5-way image classification set "Dataset" from GitHub (BHISHMA108/Smart-Vision-Flipkart-Grid-6.0-Project); label vocabulary: fully ripe, overripe, perished, semi ripe, unripe.

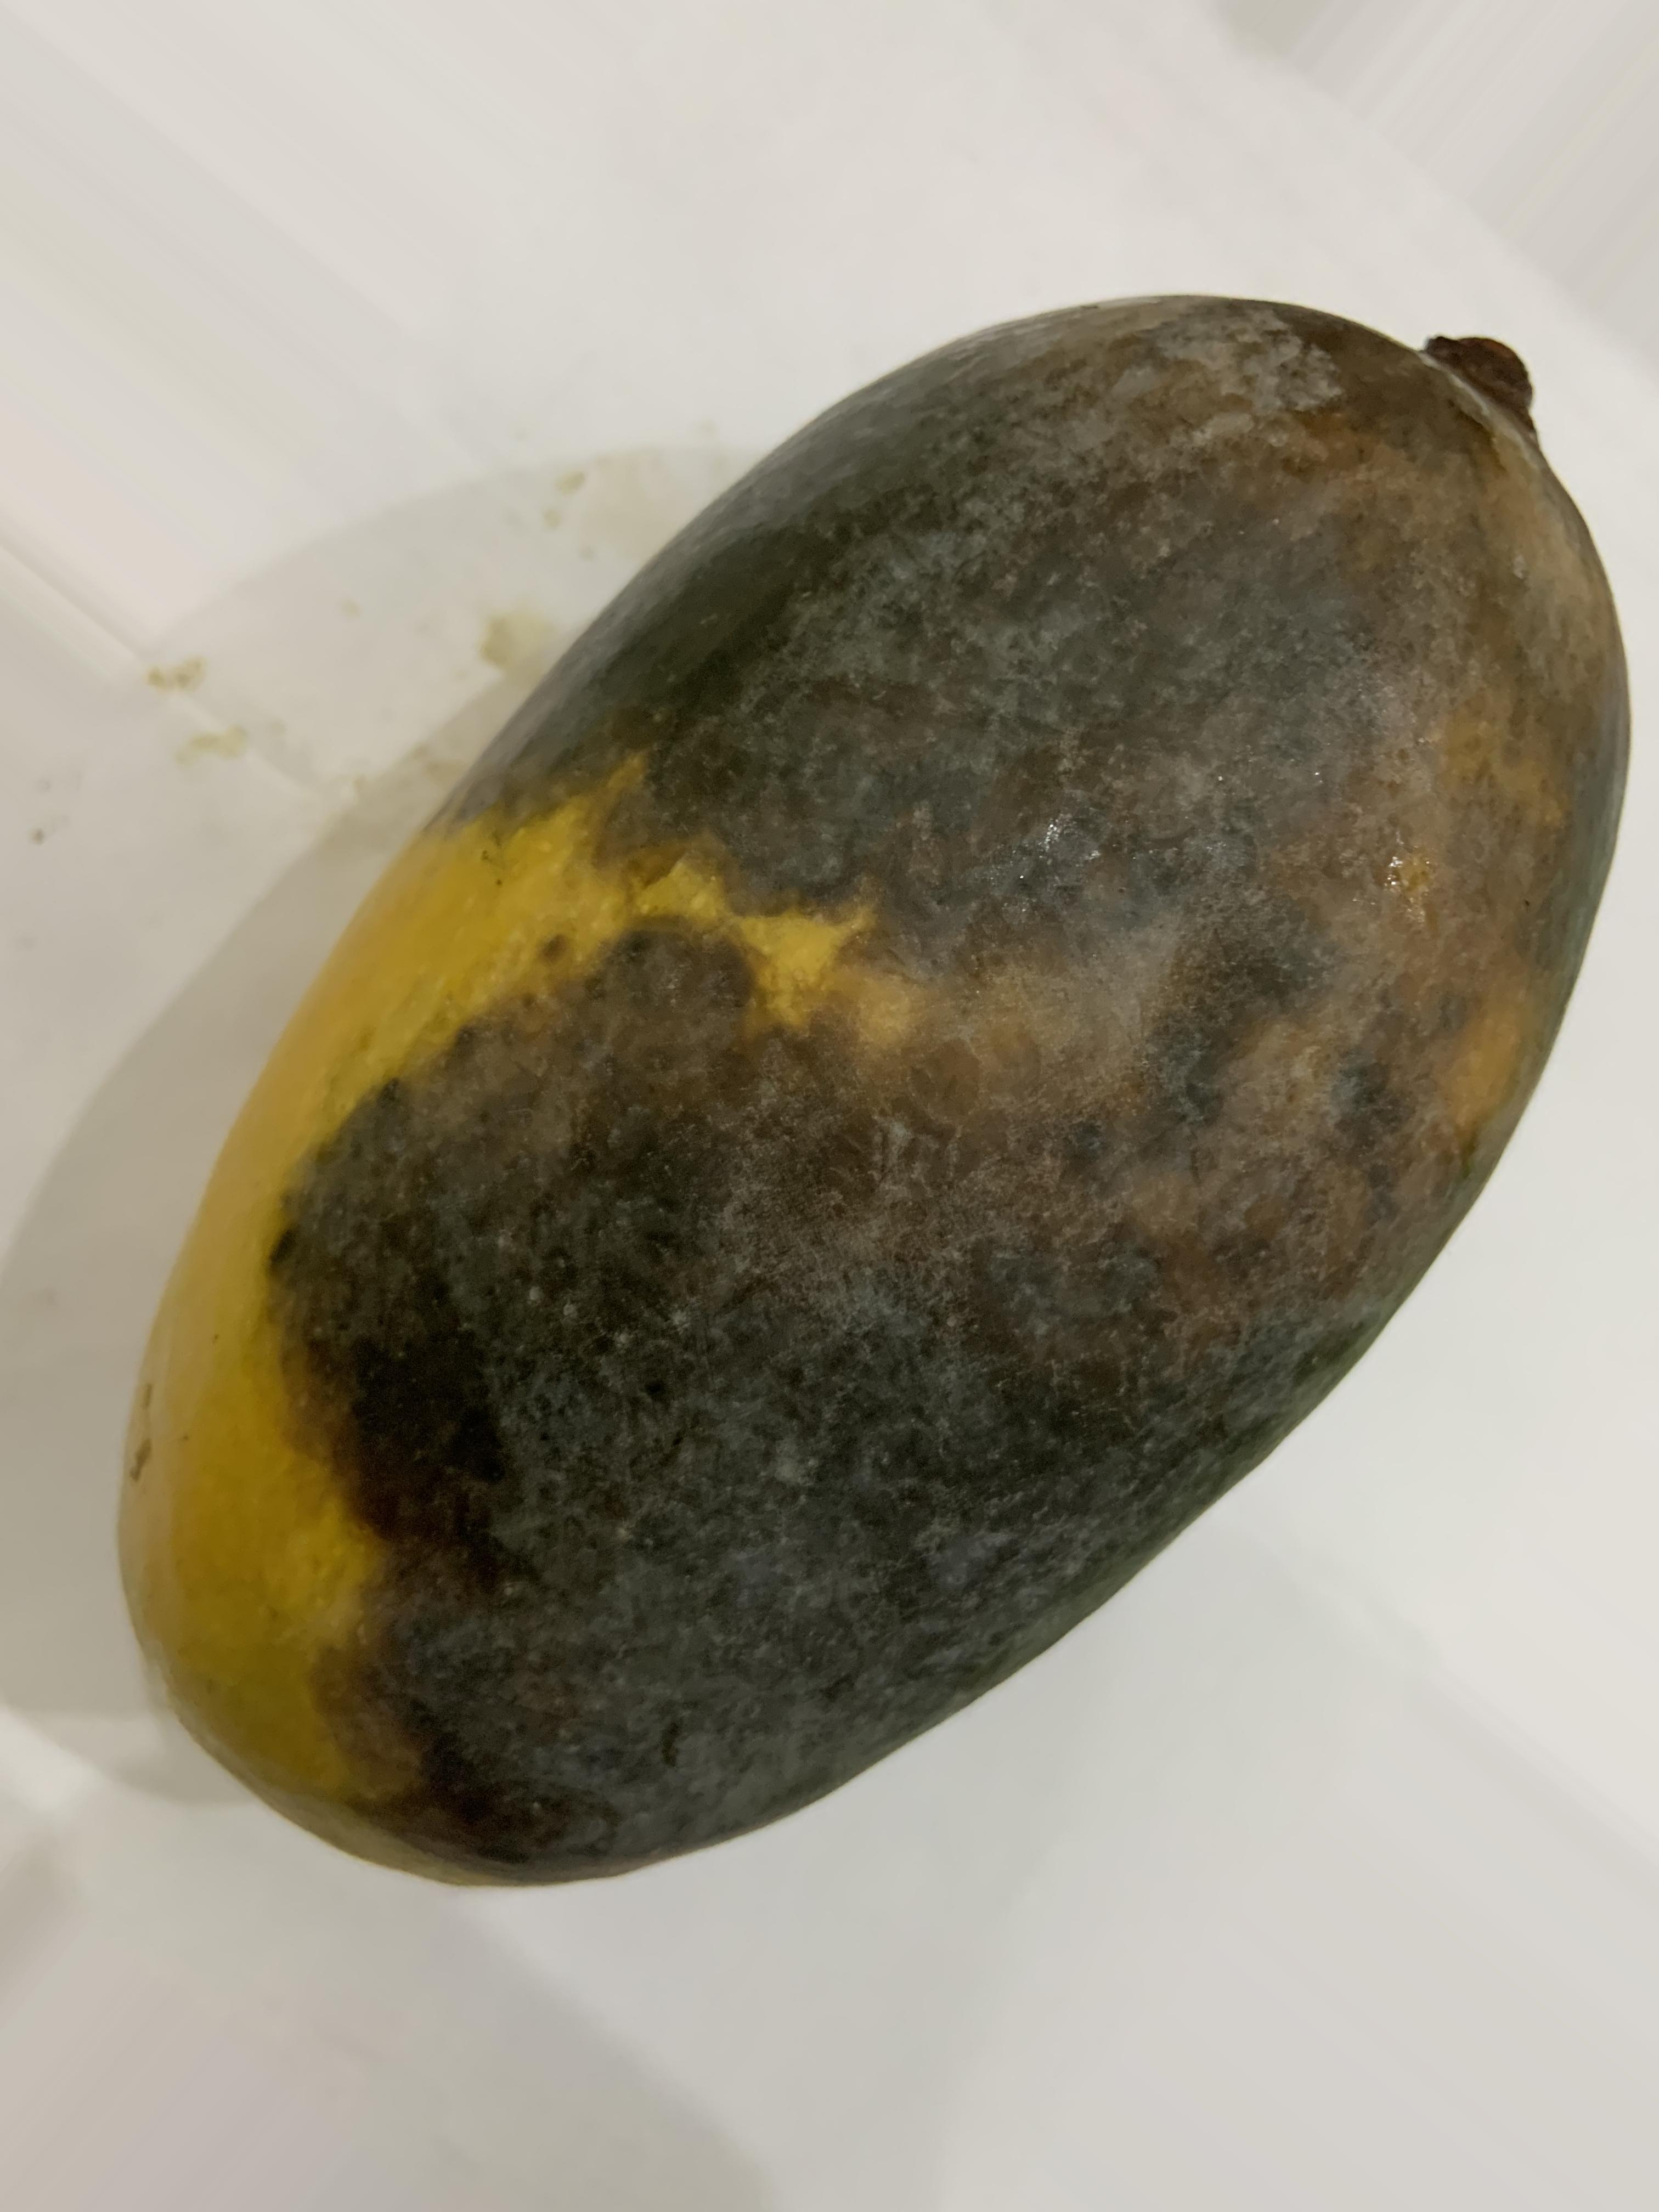
Label: perished

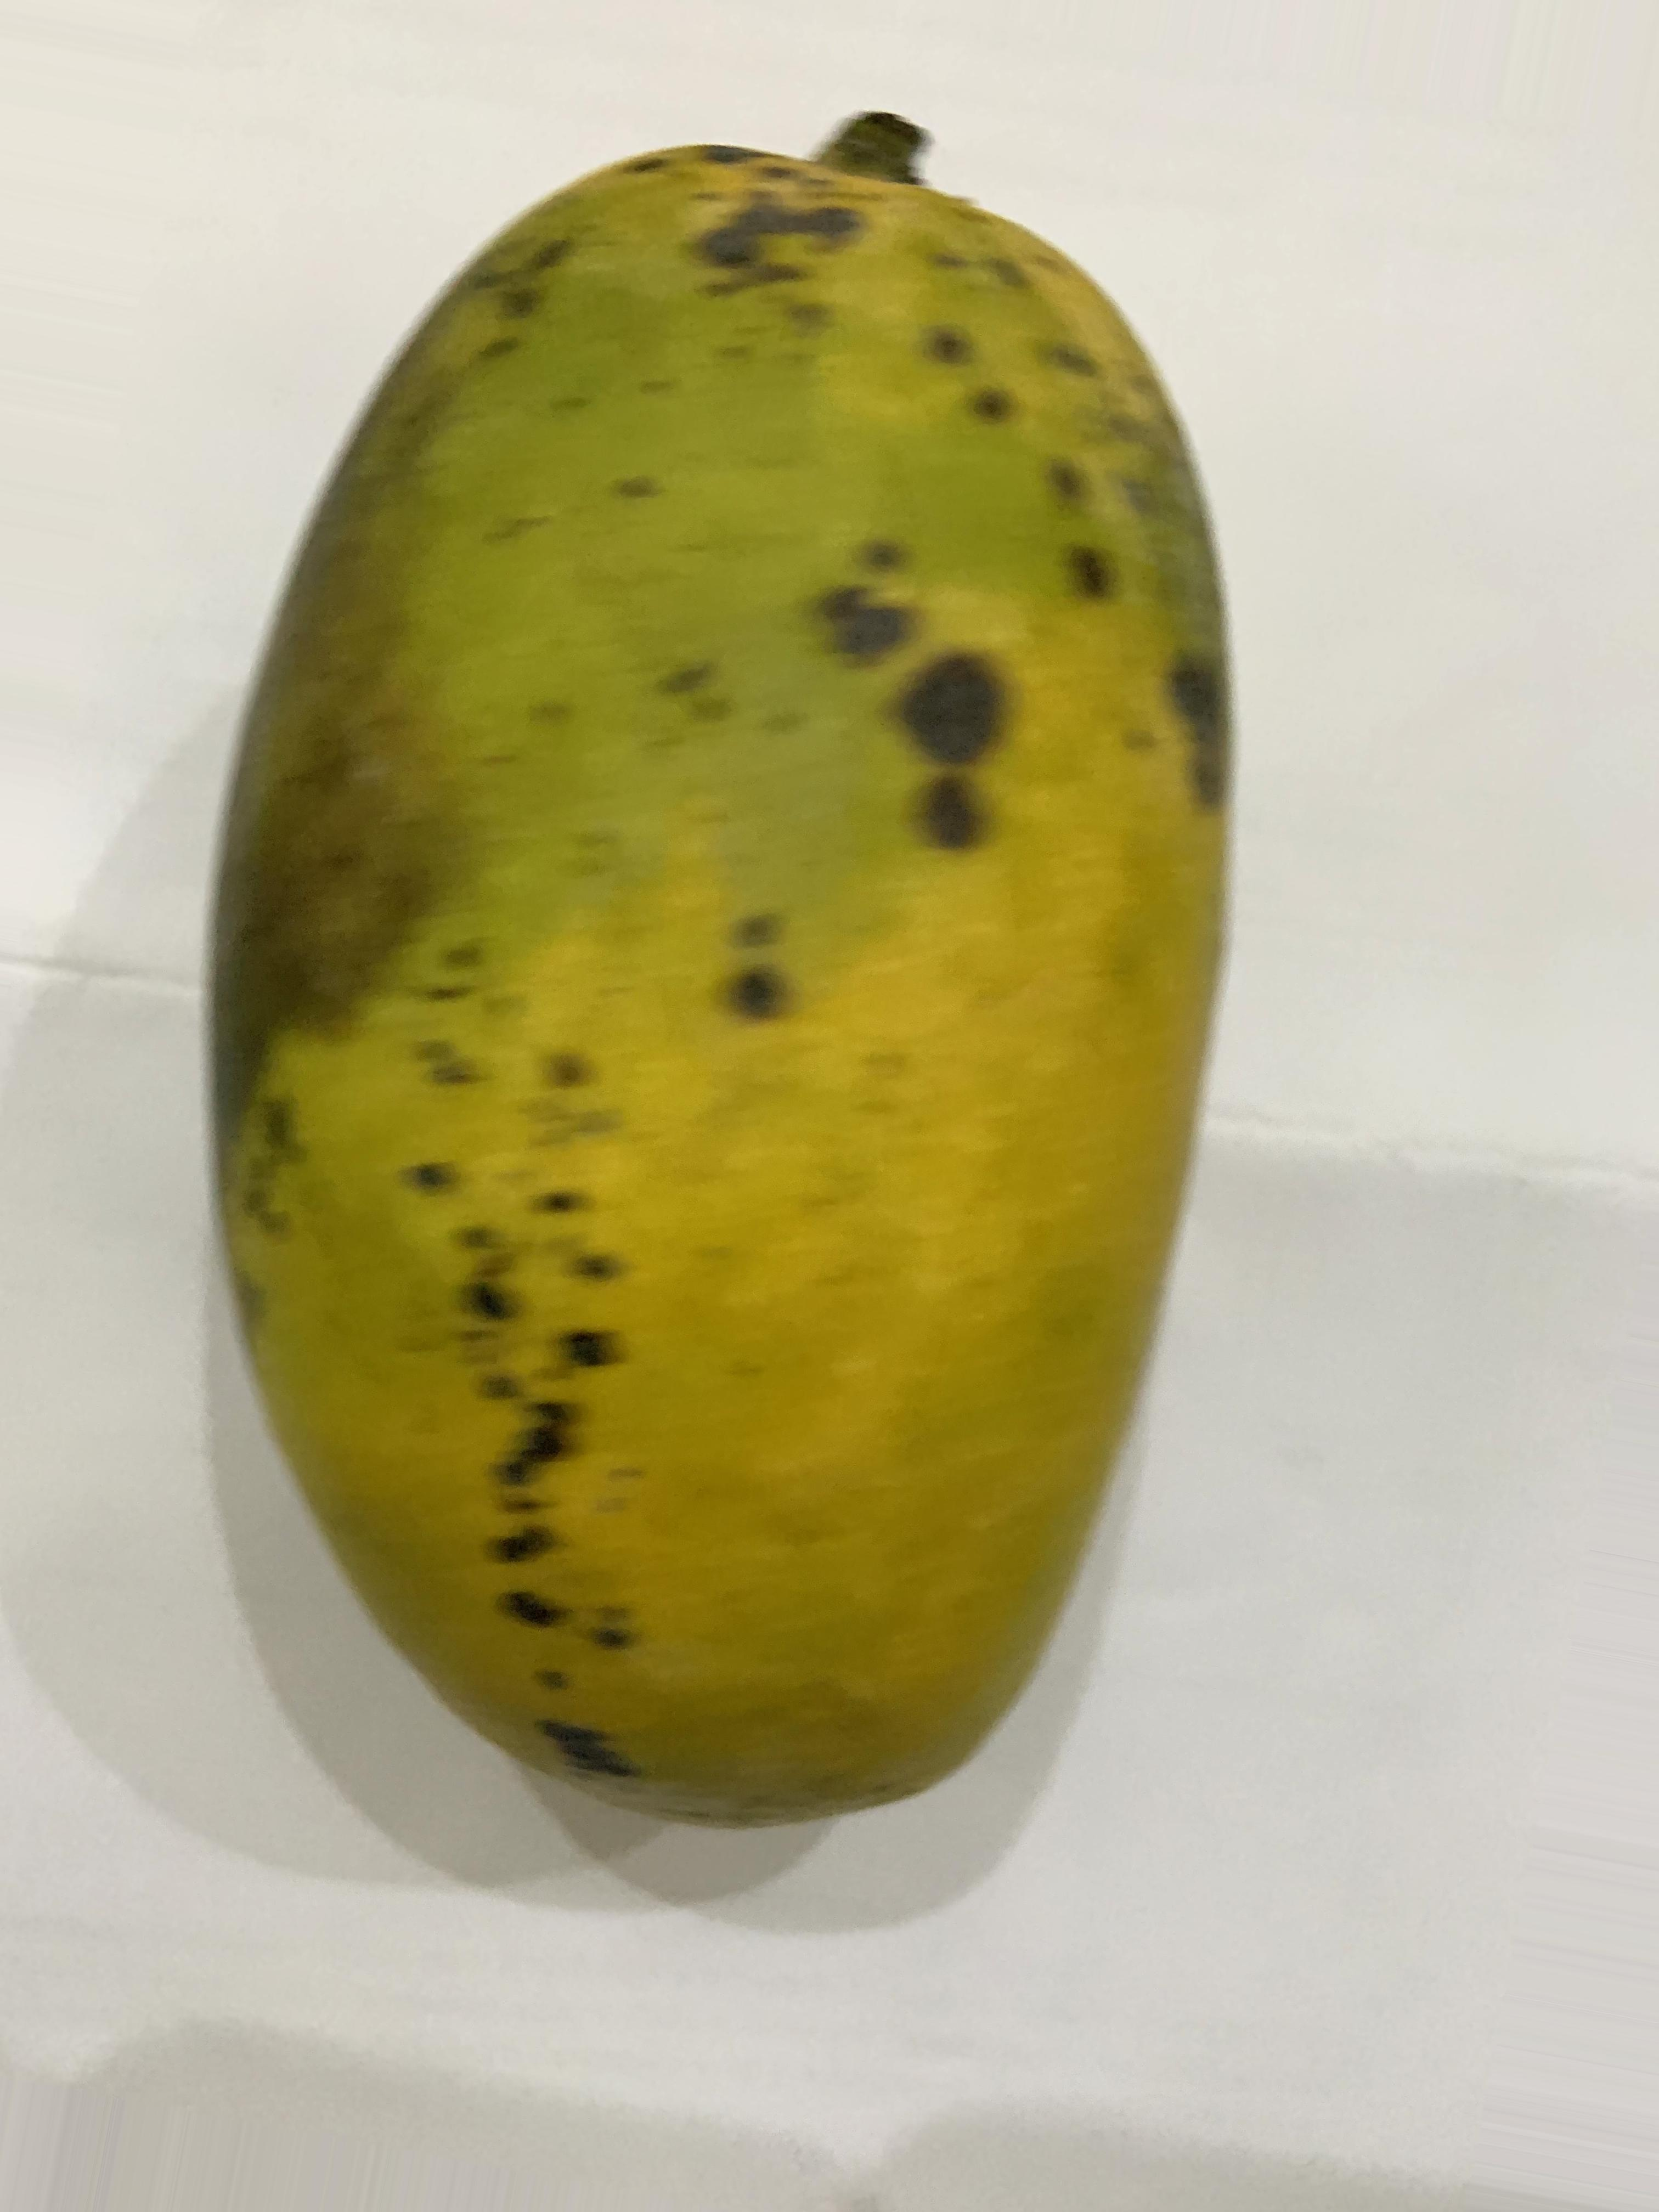
Label: overripe

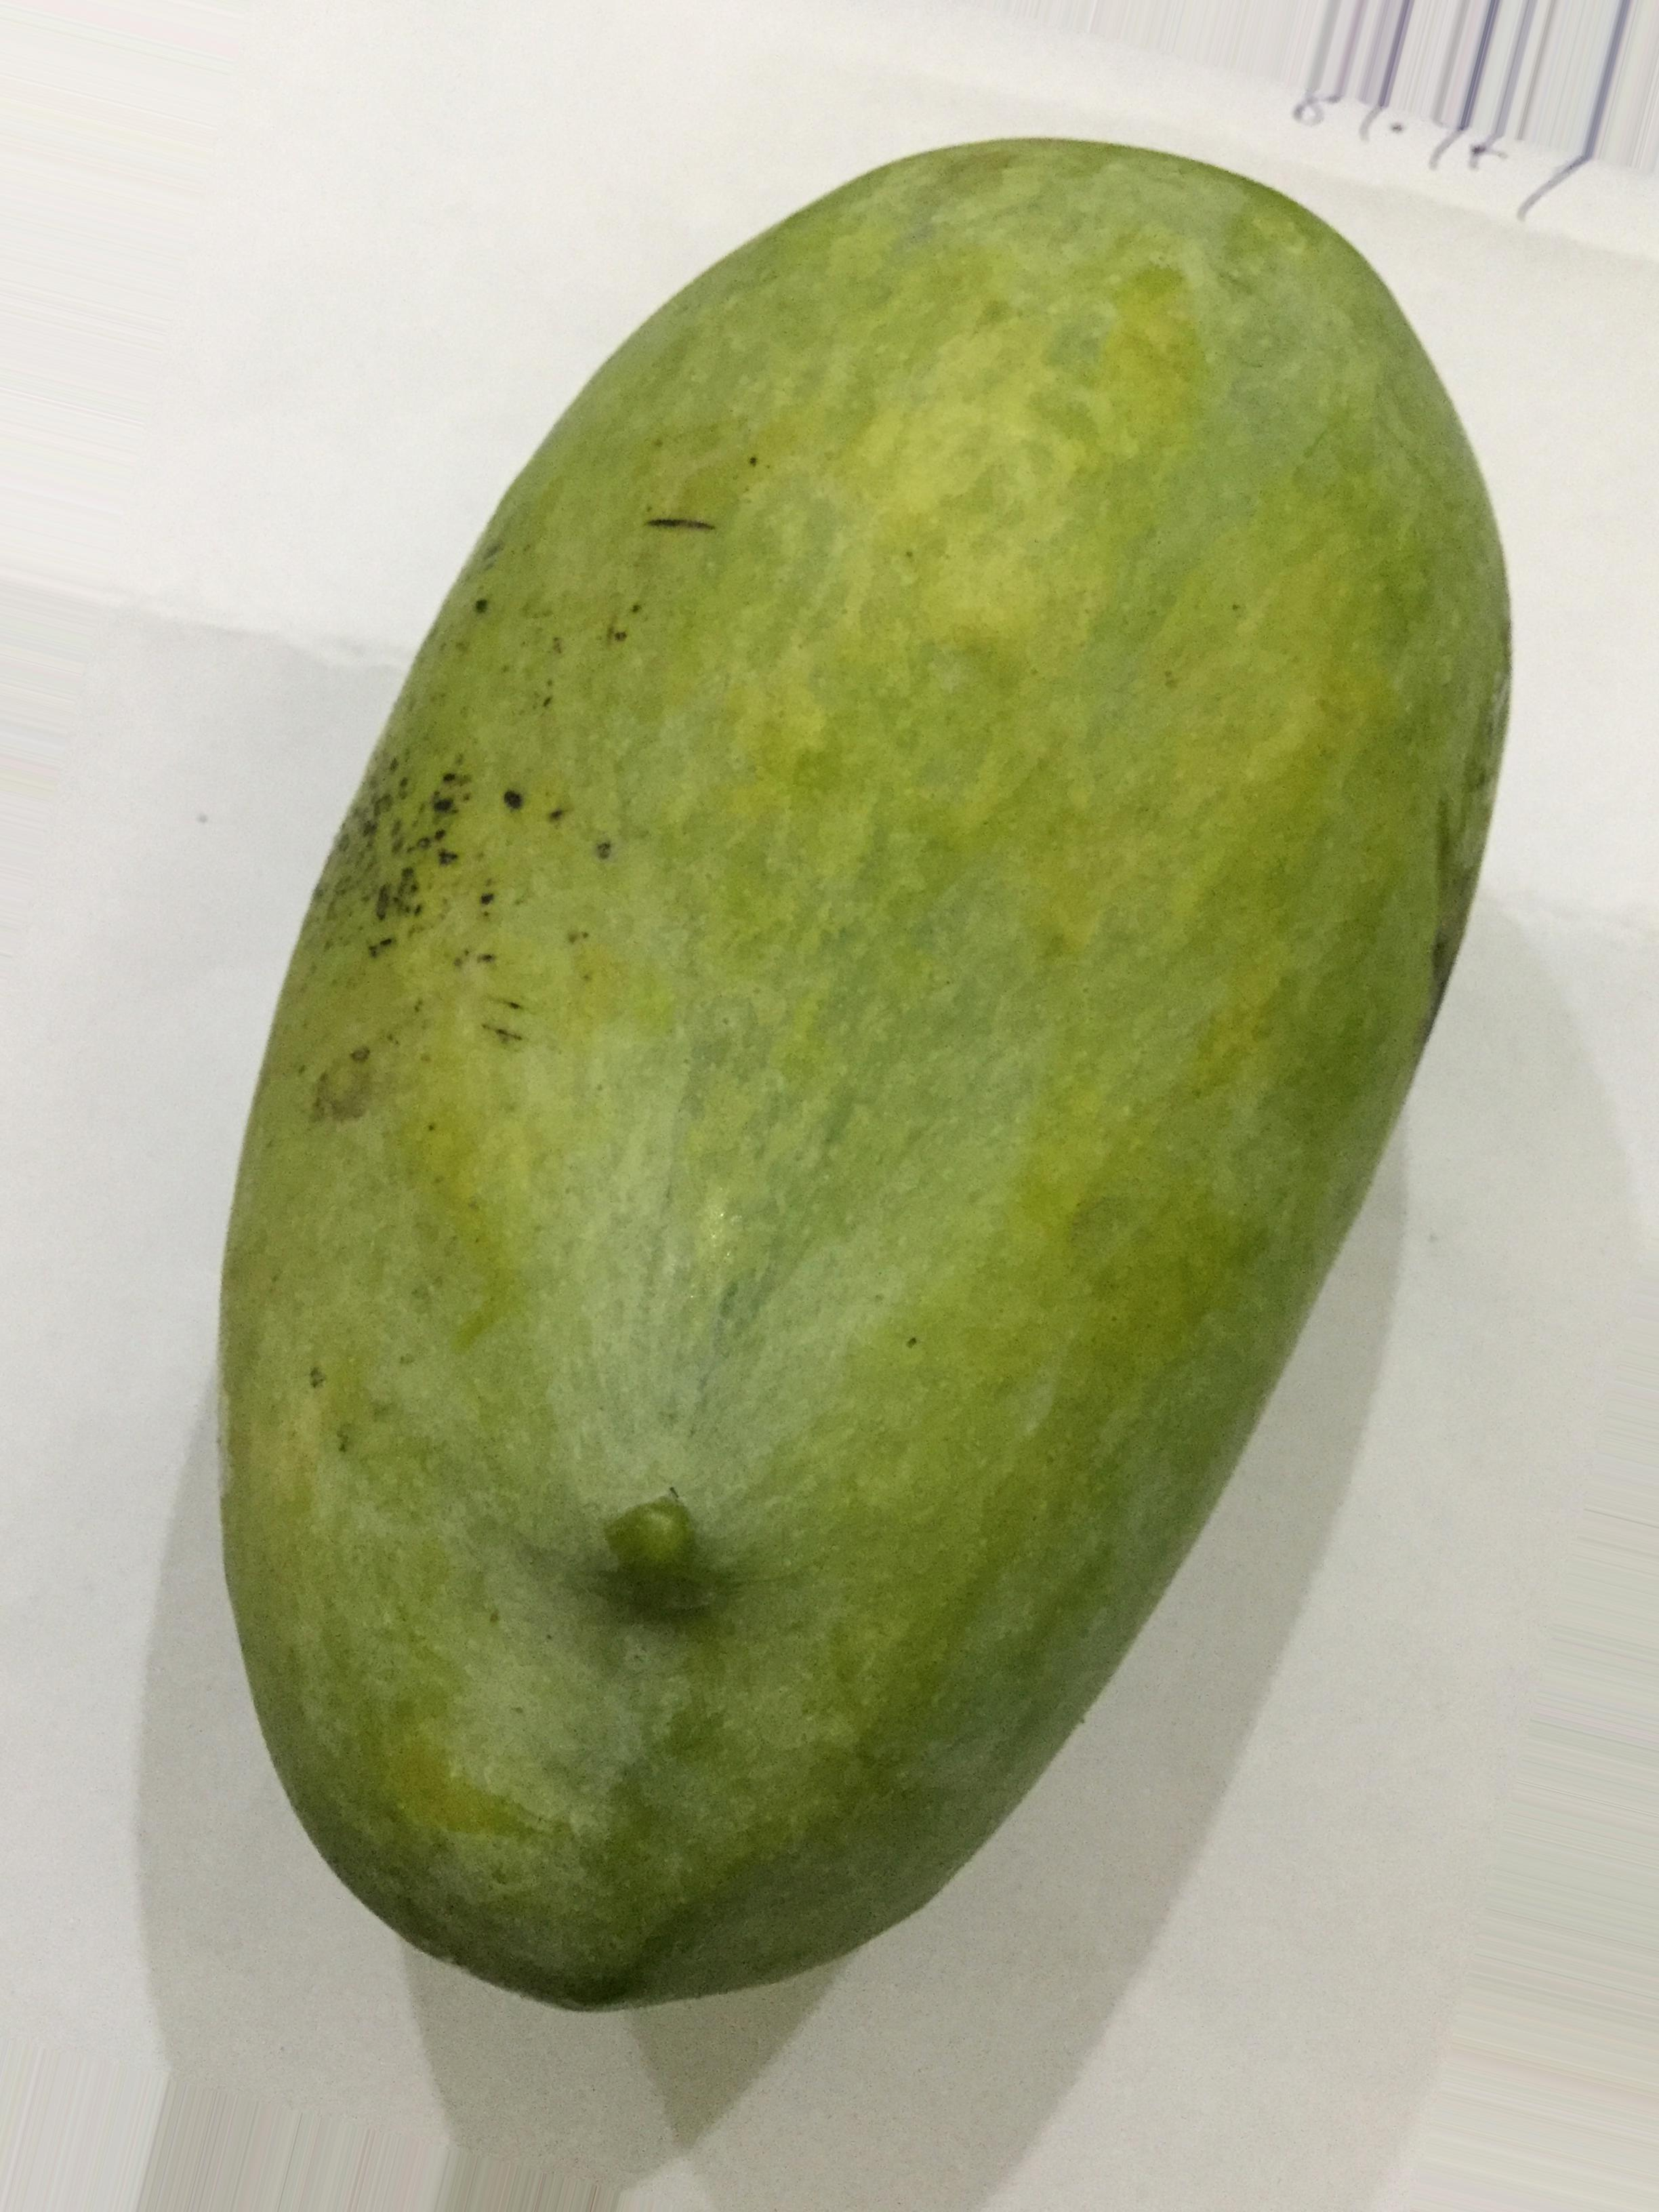
Label: unripe

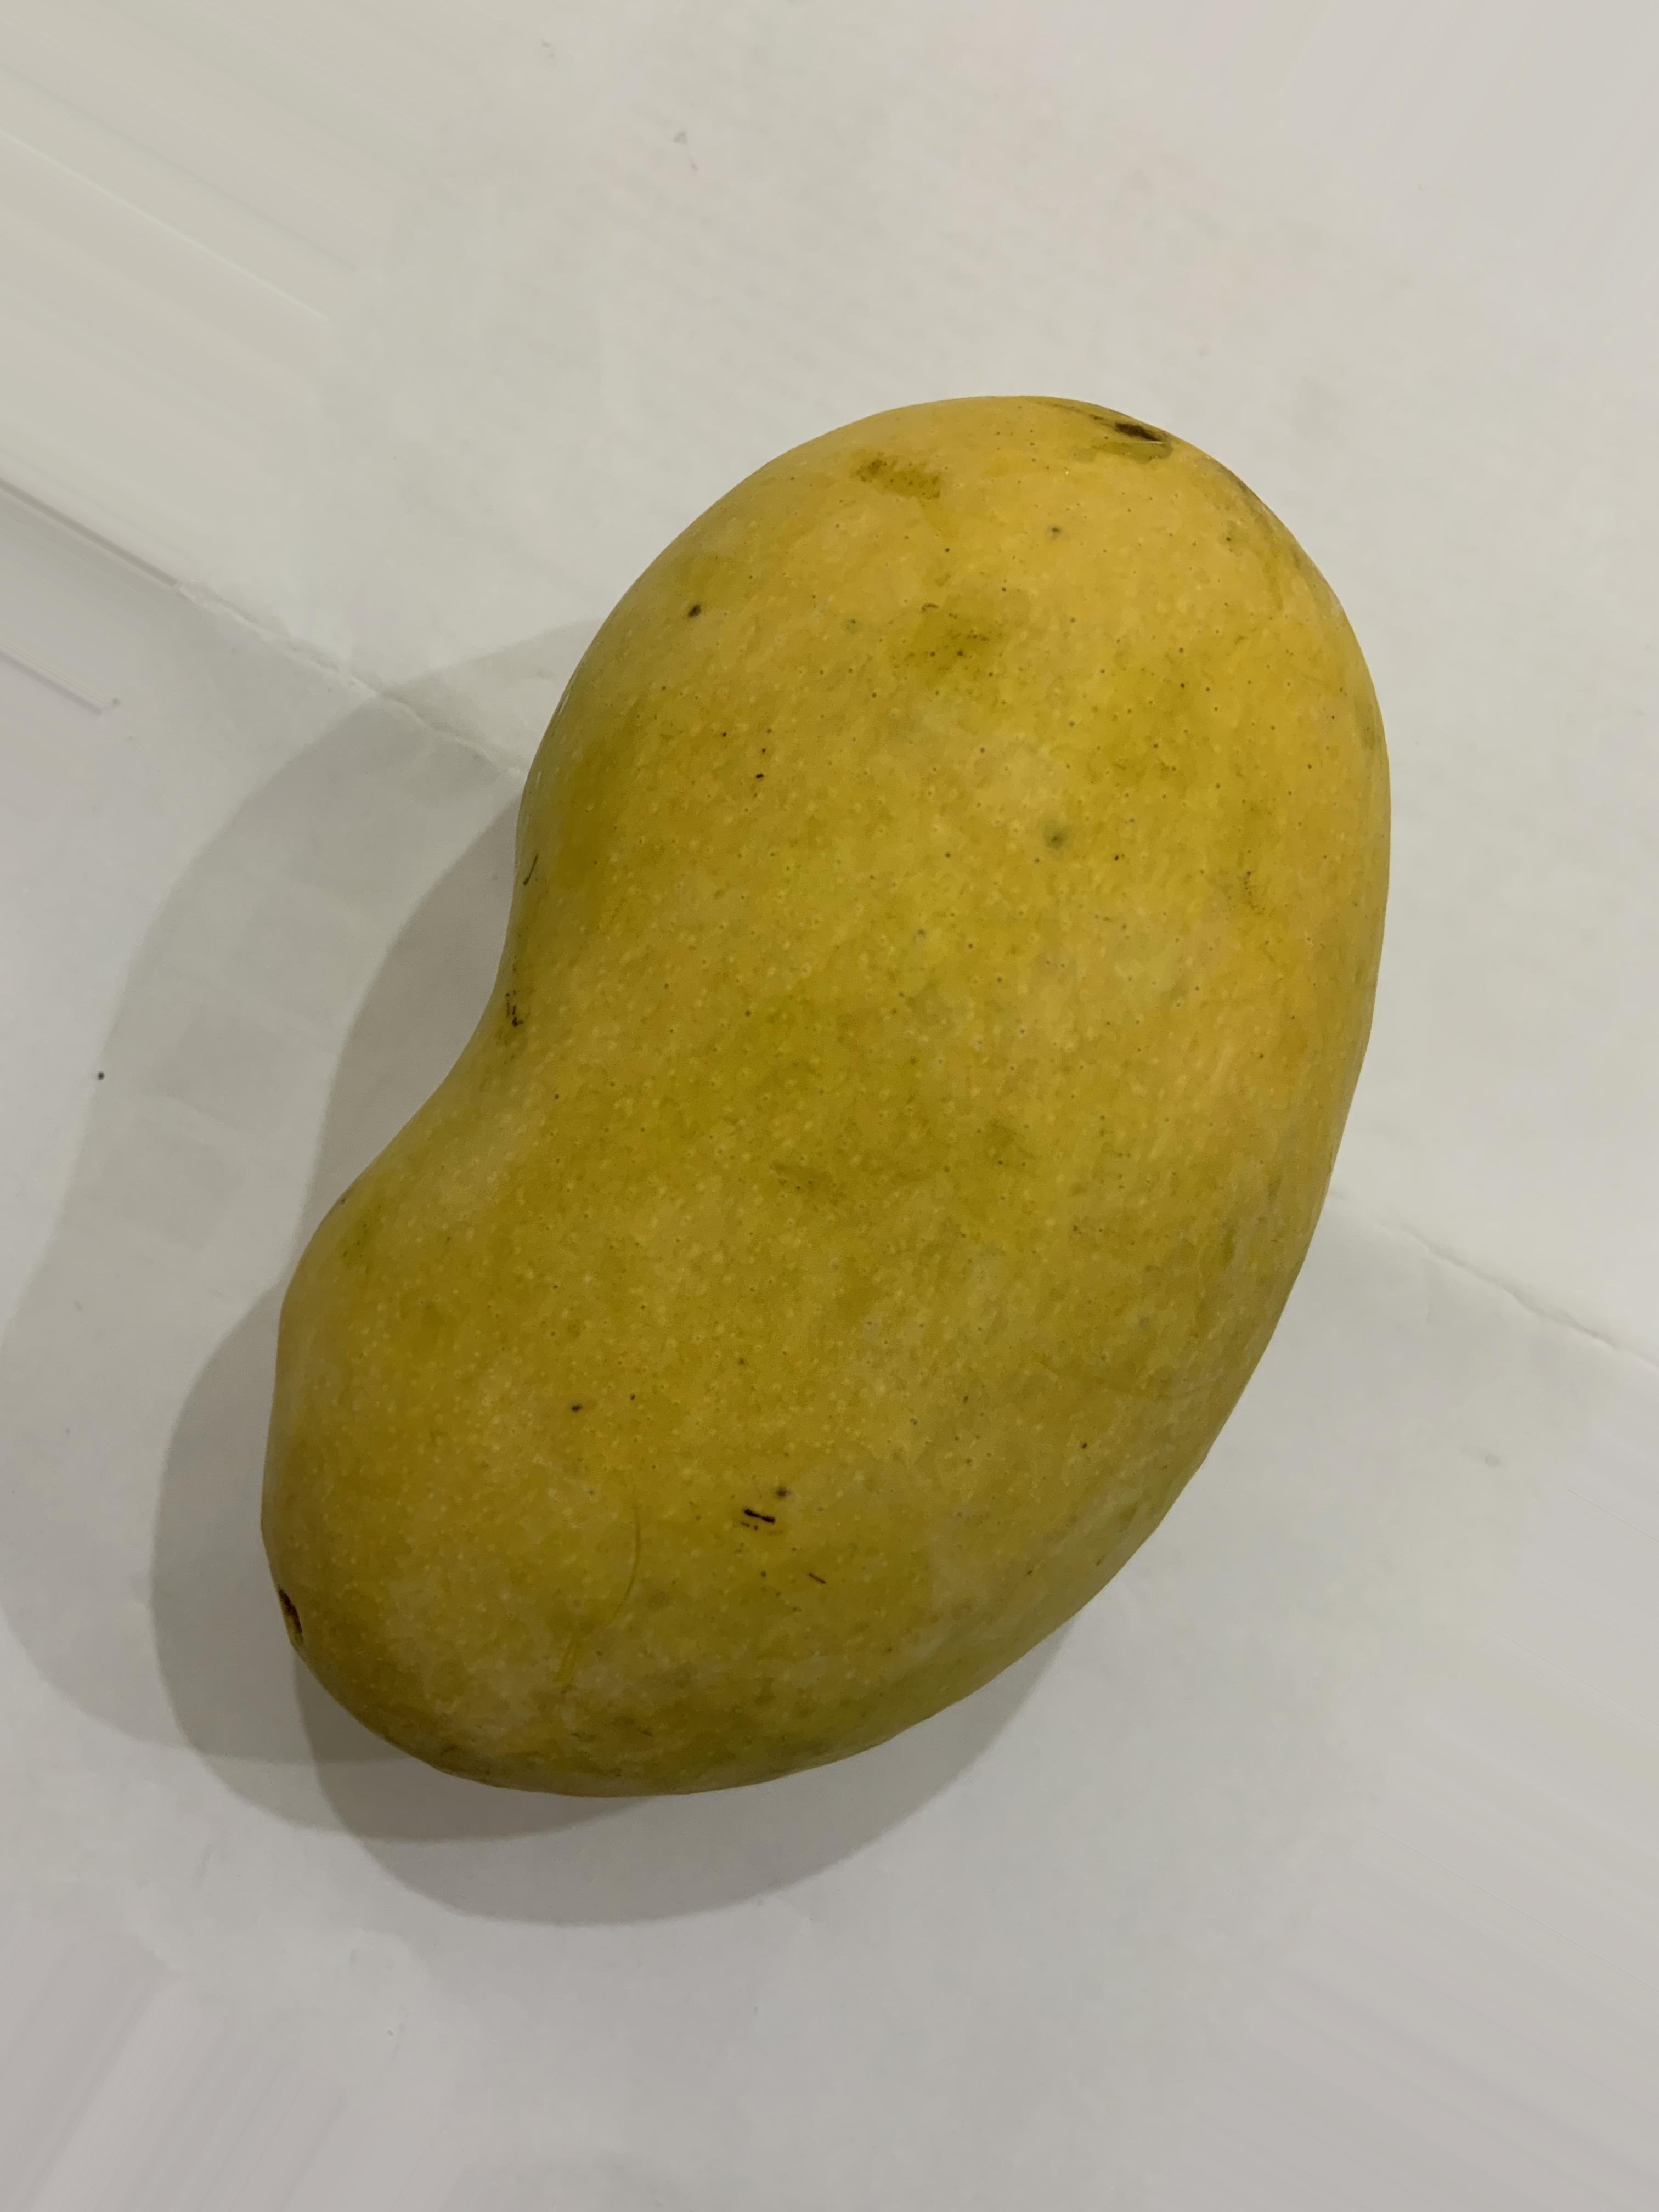
Label: fully ripe

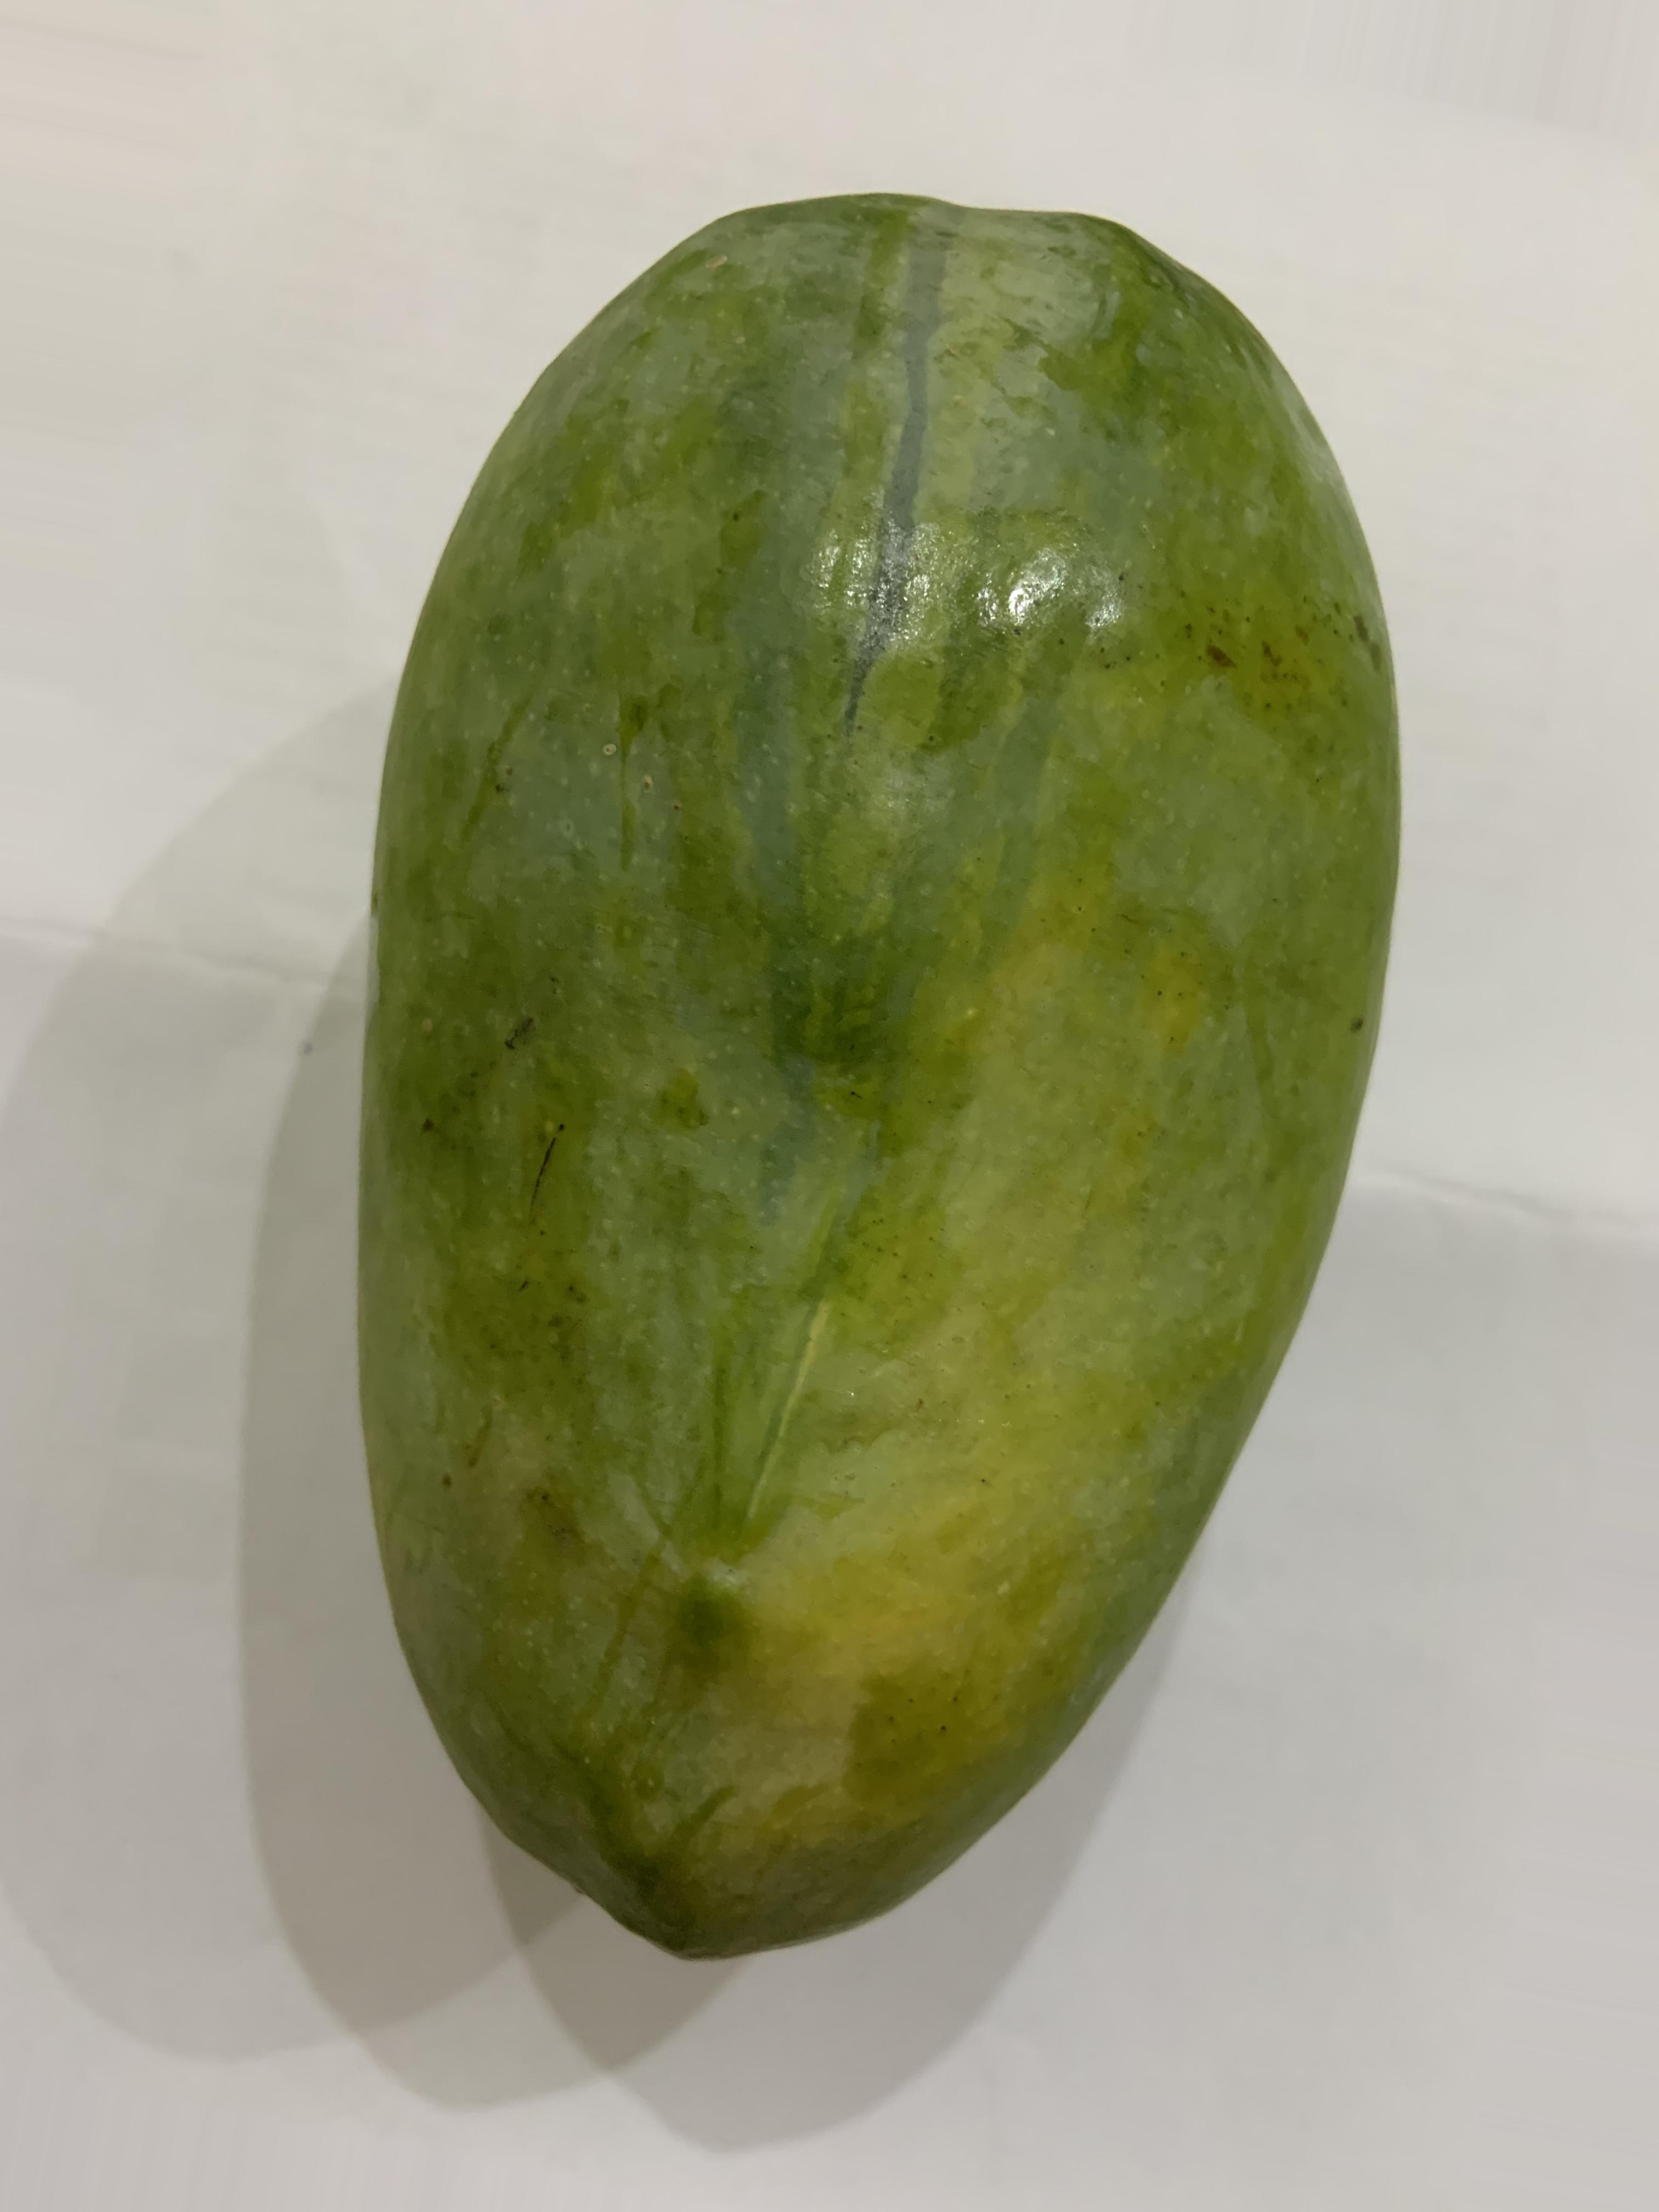
Label: semi ripe

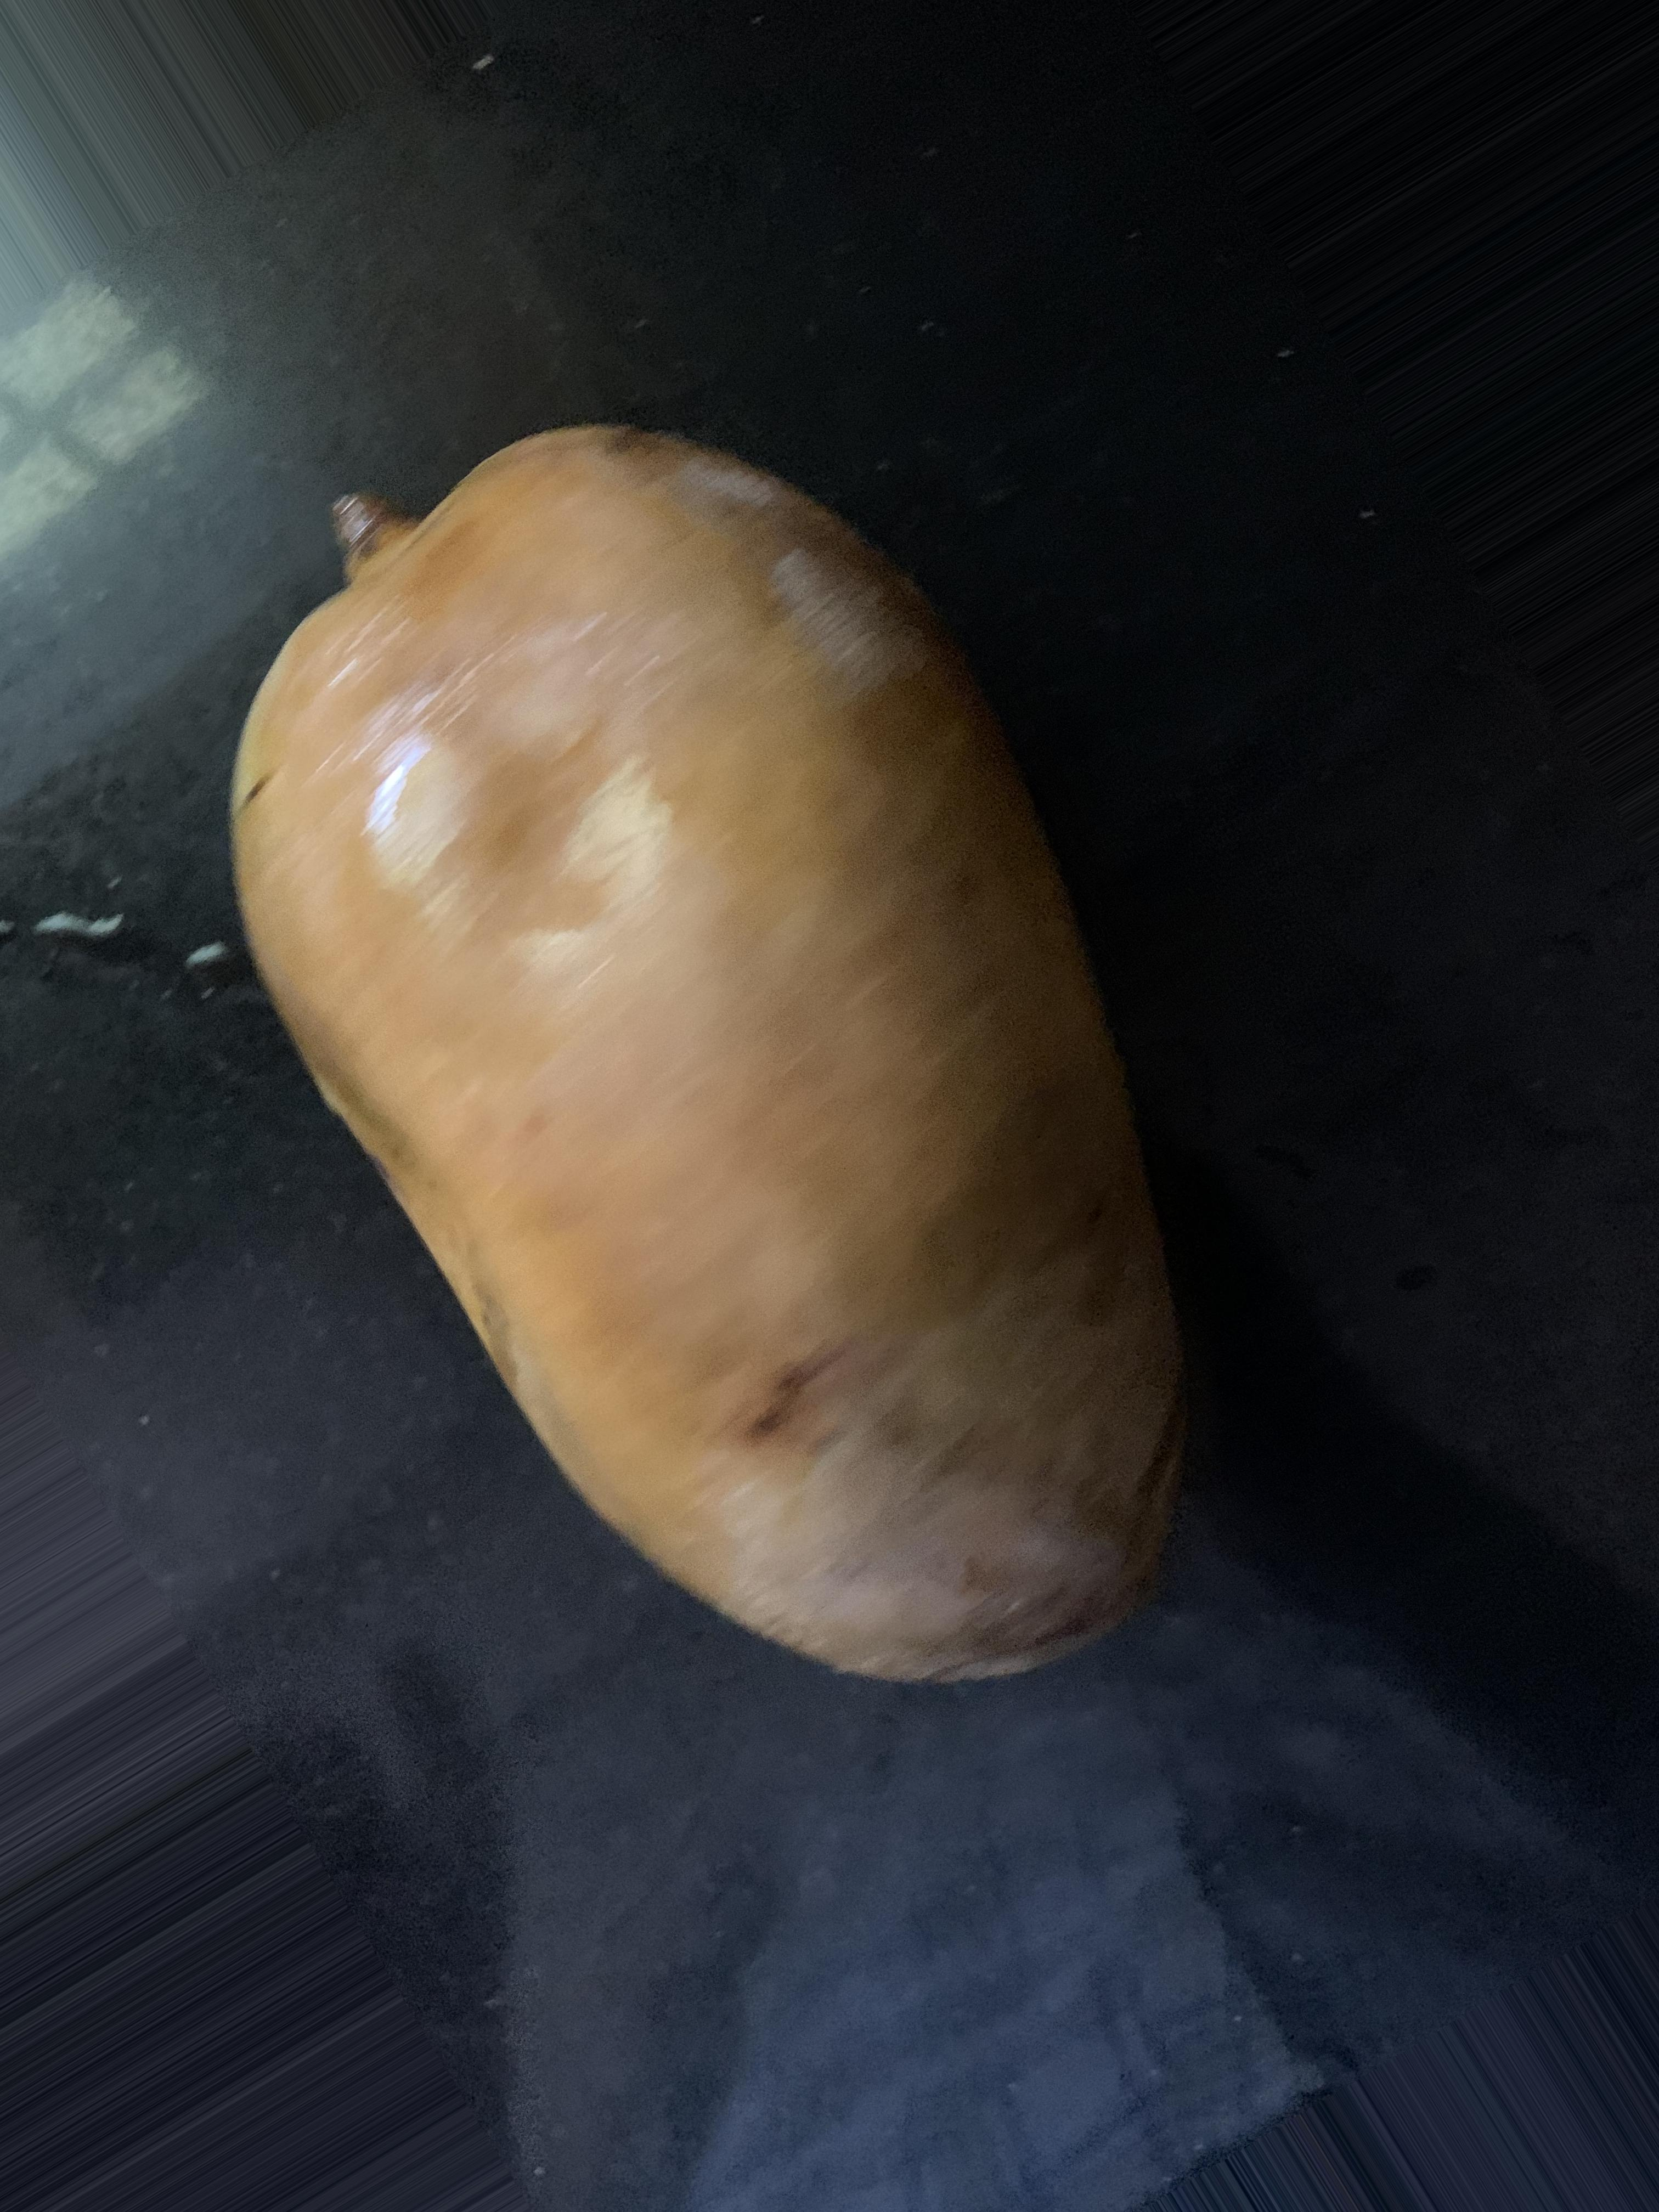
Label: perished
